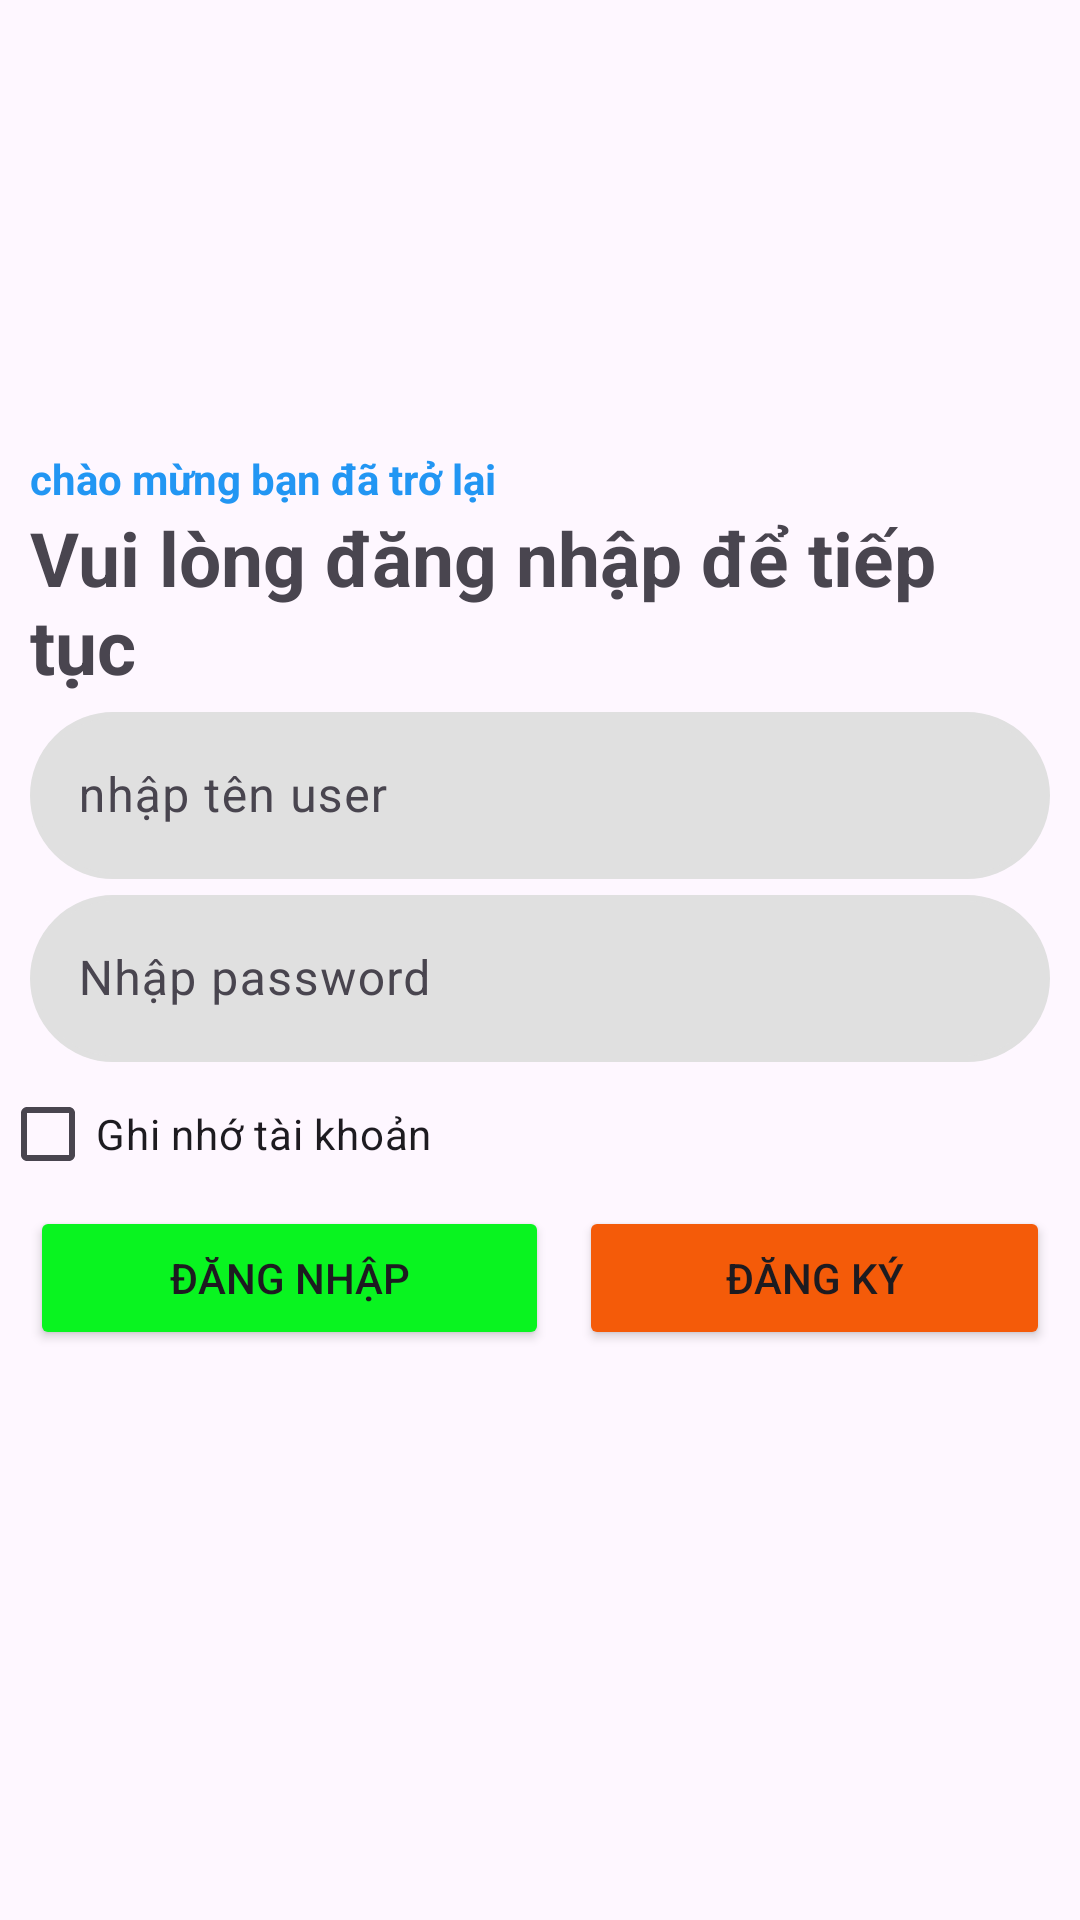

Produce the Android XML layout that renders to this screen, including the resource entries it uses.
<!-- AndroidManifest.xml: application theme Theme.ASSIGNMENT -->
<!-- res/layout/activity_manhinhdangnhap.xml -->
<?xml version="1.0" encoding="utf-8"?>
<LinearLayout xmlns:android="http://schemas.android.com/apk/res/android"
    xmlns:app="http://schemas.android.com/apk/res-auto"
    xmlns:tools="http://schemas.android.com/tools"
    android:id="@+id/main"

    android:layout_width="match_parent"
    android:layout_height="match_parent"
    android:orientation="vertical"
    tools:context=".screens.manhinhdangnhap">
<TextView
    android:paddingHorizontal="10dp"
    android:layout_width="match_parent"
    android:layout_height="wrap_content"
    android:text="chào mừng bạn đã trở lại"
    android:textStyle="bold"
    android:paddingTop="150dp"
    android:textColor="#2296f3"/>
    <TextView
        android:paddingHorizontal="10dp"
        android:layout_width="match_parent"
        android:layout_height="wrap_content"
        android:text="Vui lòng đăng nhập để tiếp tục"
        android:textStyle="bold"
      android:textSize="25dp"
        />
    <com.google.android.material.textfield.TextInputLayout
        android:layout_width="match_parent"
        android:layout_height="wrap_content"
        android:paddingHorizontal="10dp">
        <com.google.android.material.textfield.TextInputEditText
            android:id="@+id/username"
            android:background="@drawable/relaglebodel"
            android:layout_width="match_parent"
            android:layout_height="wrap_content"
            android:hint="nhập tên user"
            android:backgroundTint="#e0e0e0"

            />

    </com.google.android.material.textfield.TextInputLayout>
    <com.google.android.material.textfield.TextInputLayout
        android:layout_width="match_parent"
        android:layout_height="wrap_content"
        android:paddingHorizontal="10dp">
        <com.google.android.material.textfield.TextInputEditText
            android:id="@+id/password"
            android:layout_width="match_parent"
            android:layout_height="wrap_content"
            android:hint="Nhập password"
            android:background="@drawable/relaglebodel"
            android:backgroundTint="#e0e0e0"

            />

    </com.google.android.material.textfield.TextInputLayout>
    <CheckBox

        android:layout_width="wrap_content"
        android:layout_height="wrap_content"
        android:id="@+id/checkbox"
        android:text="Ghi nhớ tài khoản"/>
    <LinearLayout
        android:paddingHorizontal="10dp"
        android:weightSum="2"
        android:layout_width="match_parent"
        android:layout_height="wrap_content"
        android:paddingRight="10dp">

        <Button
android:id="@+id/dangnhap"
            android:layout_marginRight="10dp"
            android:backgroundTint="#09f420"
            android:layout_weight="1"
            android:text="Đăng Nhập"
            android:layout_width="wrap_content"
            android:layout_height="wrap_content"/>
        <Button
            android:id="@+id/dangky"
            android:backgroundTint="#f45b09"
            android:layout_weight="1"
            android:text="Đăng Ký"
            android:layout_width="wrap_content"
            android:layout_height="wrap_content"/>

    </LinearLayout>
</LinearLayout>
<!-- resources referenced by this layout -->
<resources>
  <!-- drawable relaglebodel (drawable) -->
  <?xml version="1.0" encoding="utf-8"?>
  <shape xmlns:android="http://schemas.android.com/apk/res/android"
      android:shape="rectangle">
  <solid android:color="#ffffff"/>
      <corners android:radius="30dp"/>
  
  
      <stroke android:color="#601010" android:width="2dp"/>
  
  </shape>
  <style name="Theme.ASSIGNMENT" parent="Base.Theme.ASSIGNMENT" />
  <style name="Base.Theme.ASSIGNMENT" parent="Theme.Material3.DayNight.NoActionBar">
          
          
      </style>
</resources>
